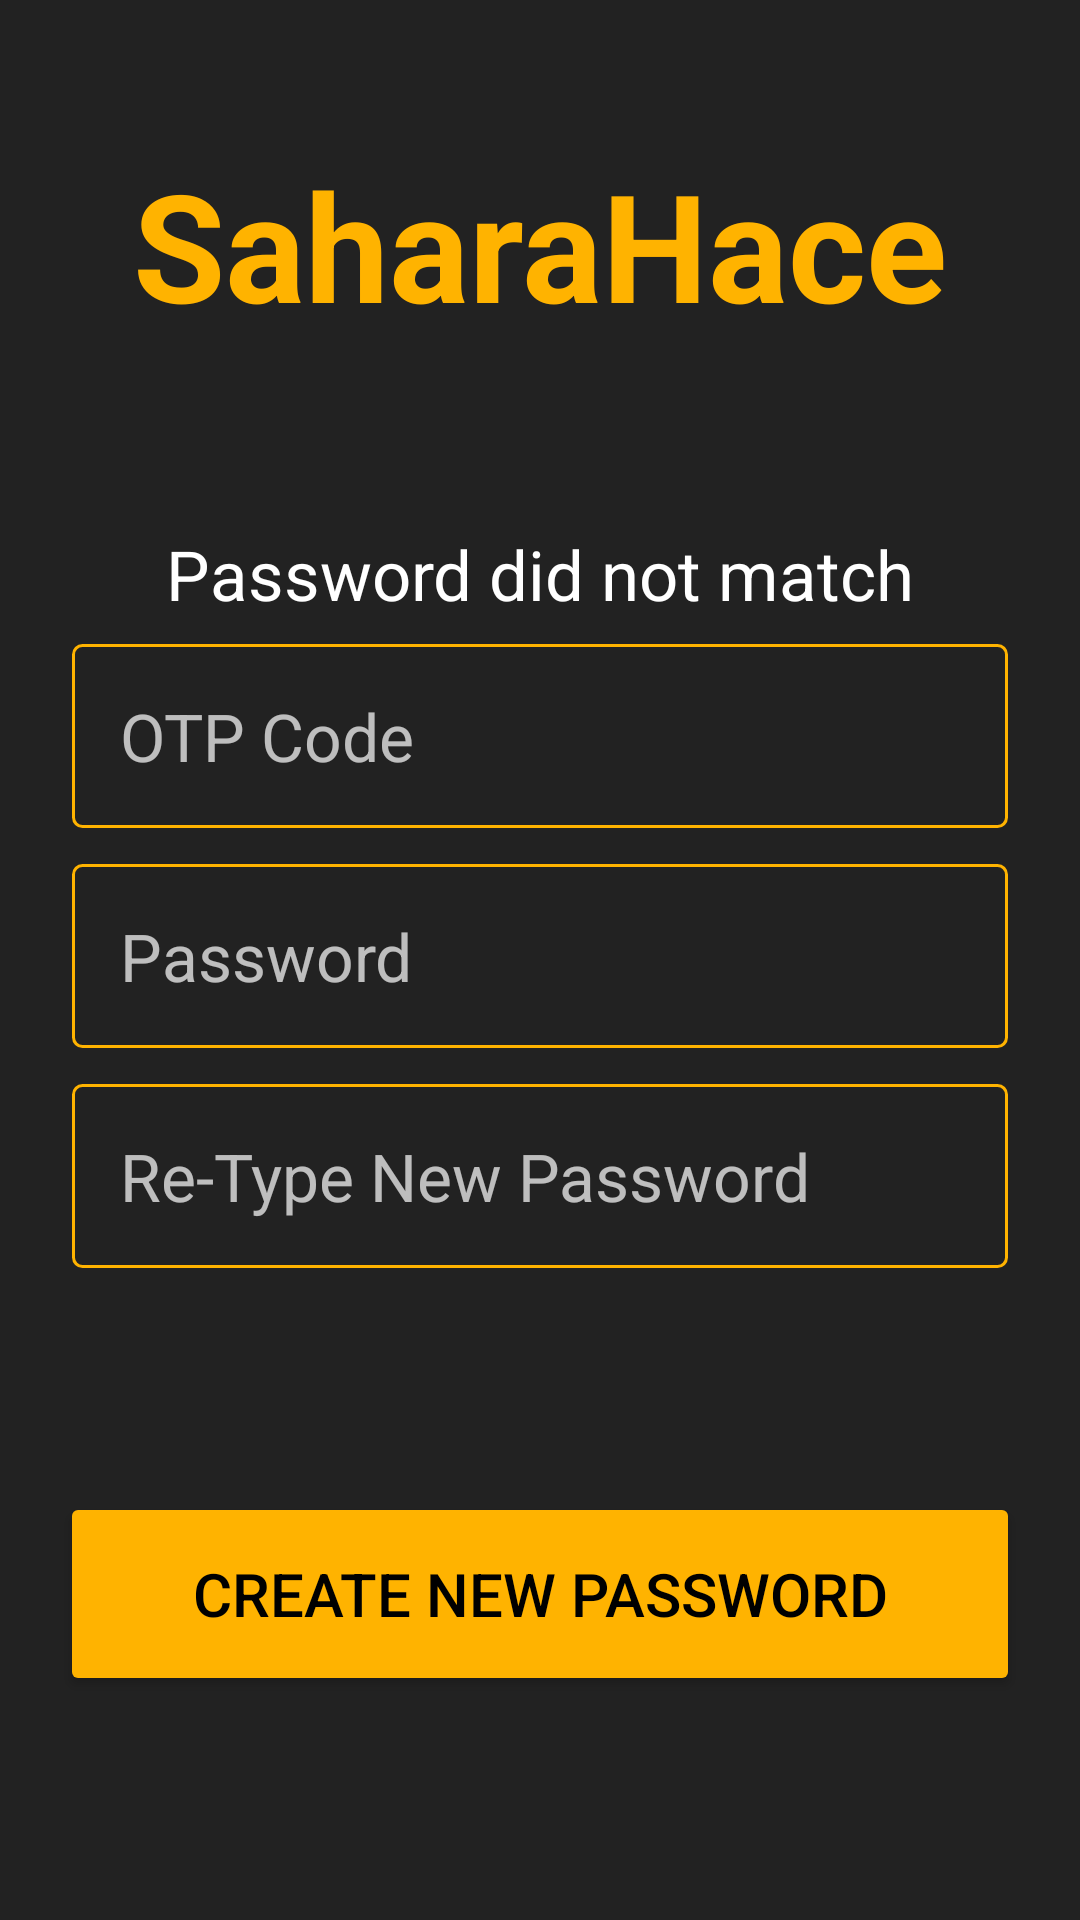

Produce the Android XML layout that renders to this screen, including the resource entries it uses.
<!-- AndroidManifest.xml: application theme AppTheme -->
<!-- res/layout/create_new_password.xml -->
<?xml version="1.0" encoding="utf-8"?>
<android.support.constraint.ConstraintLayout xmlns:android="http://schemas.android.com/apk/res/android"
    xmlns:app="http://schemas.android.com/apk/res-auto"
    xmlns:tools="http://schemas.android.com/tools"
    android:layout_width="match_parent"
    android:layout_height="match_parent"
    android:background="@color/colorAccent">

    <TextView
        android:id="@+id/textView11"
        android:layout_width="wrap_content"
        android:layout_height="wrap_content"
        android:layout_marginStart="8dp"
        android:layout_marginEnd="8dp"
        android:layout_marginBottom="8dp"
        android:text="Password did not match"
        android:textColor="@color/white"
        android:textSize="23sp"
        app:layout_constraintBottom_toTopOf="@+id/editText8"
        app:layout_constraintEnd_toEndOf="parent"
        app:layout_constraintStart_toStartOf="parent" />

    <Button
        android:id="@+id/button9"
        android:layout_width="0dp"
        android:layout_height="68dp"
        android:layout_marginStart="20dp"
        android:layout_marginTop="8dp"
        android:layout_marginEnd="20dp"
        android:layout_marginBottom="8dp"
        android:backgroundTint="@color/colorPrimary"
        android:text="Create New Password"
        android:textAlignment="center"
        android:textColor="@color/Black"
        android:textSize="20sp"
        app:layout_constraintBottom_toBottomOf="parent"
        app:layout_constraintEnd_toEndOf="parent"
        app:layout_constraintHorizontal_bias="1.0"
        app:layout_constraintStart_toStartOf="parent"
        app:layout_constraintTop_toBottomOf="@+id/editText14" />

    <EditText
        android:id="@+id/editText14"
        android:layout_width="0dp"
        android:layout_height="wrap_content"
        android:layout_marginStart="24dp"
        android:layout_marginTop="12dp"
        android:layout_marginEnd="24dp"
        android:background="@drawable/button_border"
        android:drawableLeft="@drawable/ic_lock_black_24dp"
        android:drawablePadding="8dp"
        android:drawableTint="@color/colorPrimary"
        android:ems="10"
        android:hint="Re-Type New Password"
        android:inputType="textPassword"
        android:padding="16dp"
        android:textAlignment="textStart"
        android:textColor="@color/white"
        android:textSize="22sp"
        app:layout_constraintEnd_toEndOf="parent"
        app:layout_constraintHorizontal_bias="0.0"
        app:layout_constraintStart_toStartOf="parent"
        app:layout_constraintTop_toBottomOf="@+id/editText12" />

    <EditText
        android:id="@+id/editText12"
        android:layout_width="0dp"
        android:layout_height="wrap_content"
        android:layout_marginStart="24dp"
        android:layout_marginTop="12dp"
        android:layout_marginEnd="24dp"
        android:background="@drawable/button_border"
        android:drawableLeft="@drawable/ic_lock_black_24dp"
        android:drawablePadding="8dp"
        android:drawableTint="@color/colorPrimary"
        android:ems="10"
        android:hint="Password"
        android:inputType="textPassword"
        android:padding="16dp"
        android:textAlignment="textStart"
        android:textColor="@color/white"
        android:textSize="22sp"
        app:layout_constraintEnd_toEndOf="parent"
        app:layout_constraintHorizontal_bias="0.5"
        app:layout_constraintStart_toStartOf="parent"
        app:layout_constraintTop_toBottomOf="@+id/editText8" />

    <TextView
        android:id="@+id/textView9"
        android:layout_width="wrap_content"
        android:layout_height="wrap_content"
        android:layout_marginStart="8dp"
        android:layout_marginTop="48dp"
        android:layout_marginEnd="8dp"
        android:text="SaharaHace"
        android:textAlignment="center"
        android:textColor="@color/colorPrimary"
        android:textSize="50sp"
        android:textStyle="bold"
        app:layout_constraintEnd_toEndOf="parent"
        app:layout_constraintHorizontal_bias="0.496"
        app:layout_constraintStart_toStartOf="parent"
        app:layout_constraintTop_toTopOf="parent" />

    <EditText
        android:id="@+id/editText8"
        android:layout_width="0dp"
        android:layout_height="wrap_content"
        android:layout_marginStart="24dp"
        android:layout_marginTop="100dp"
        android:layout_marginEnd="24dp"
        android:background="@drawable/button_border"
        android:drawableStart="@drawable/ic_sms_black_24dp"
        android:drawablePadding="8dp"
        android:drawableTint="@color/colorPrimary"
        android:ems="10"
        android:hint="OTP Code"
        android:inputType="number"
        android:padding="16dp"
        android:textColor="@color/white"
        android:textSize="22sp"
        app:layout_constraintEnd_toEndOf="parent"
        app:layout_constraintHorizontal_bias="0.0"
        app:layout_constraintStart_toStartOf="parent"
        app:layout_constraintTop_toBottomOf="@+id/textView9" />

</android.support.constraint.ConstraintLayout>
<!-- resources referenced by this layout -->
<resources>
  <color name="Black">#000000</color>
  <color name="colorAccent">#222222</color>
  <color name="colorPrimary">#FFB300</color>
  <color name="white">#FFFFFF</color>
  <!-- drawable button_border (drawable) -->
  <?xml version="1.0" encoding="utf-8"?>
  <shape xmlns:android="http://schemas.android.com/apk/res/android">
      <stroke
          android:width="1dp"
          android:color="@color/colorPrimary">
      </stroke>
      <corners
          android:radius="3dp"
          ></corners>
  </shape>
  <style name="AppTheme" parent="Theme.AppCompat.Light.NoActionBar">
          
          <item name="colorPrimary">@color/colorPrimary</item>
          <item name="colorPrimaryDark">@color/colorPrimaryDark</item>
          <item name="colorAccent">@color/colorPrimary</item>
          <item name="editTextColor">@color/white</item>
          <item name="android:textColorHint">#B4FFFFFF</item>
      </style>
  <color name="colorPrimaryDark">#ff8f00</color>
</resources>
